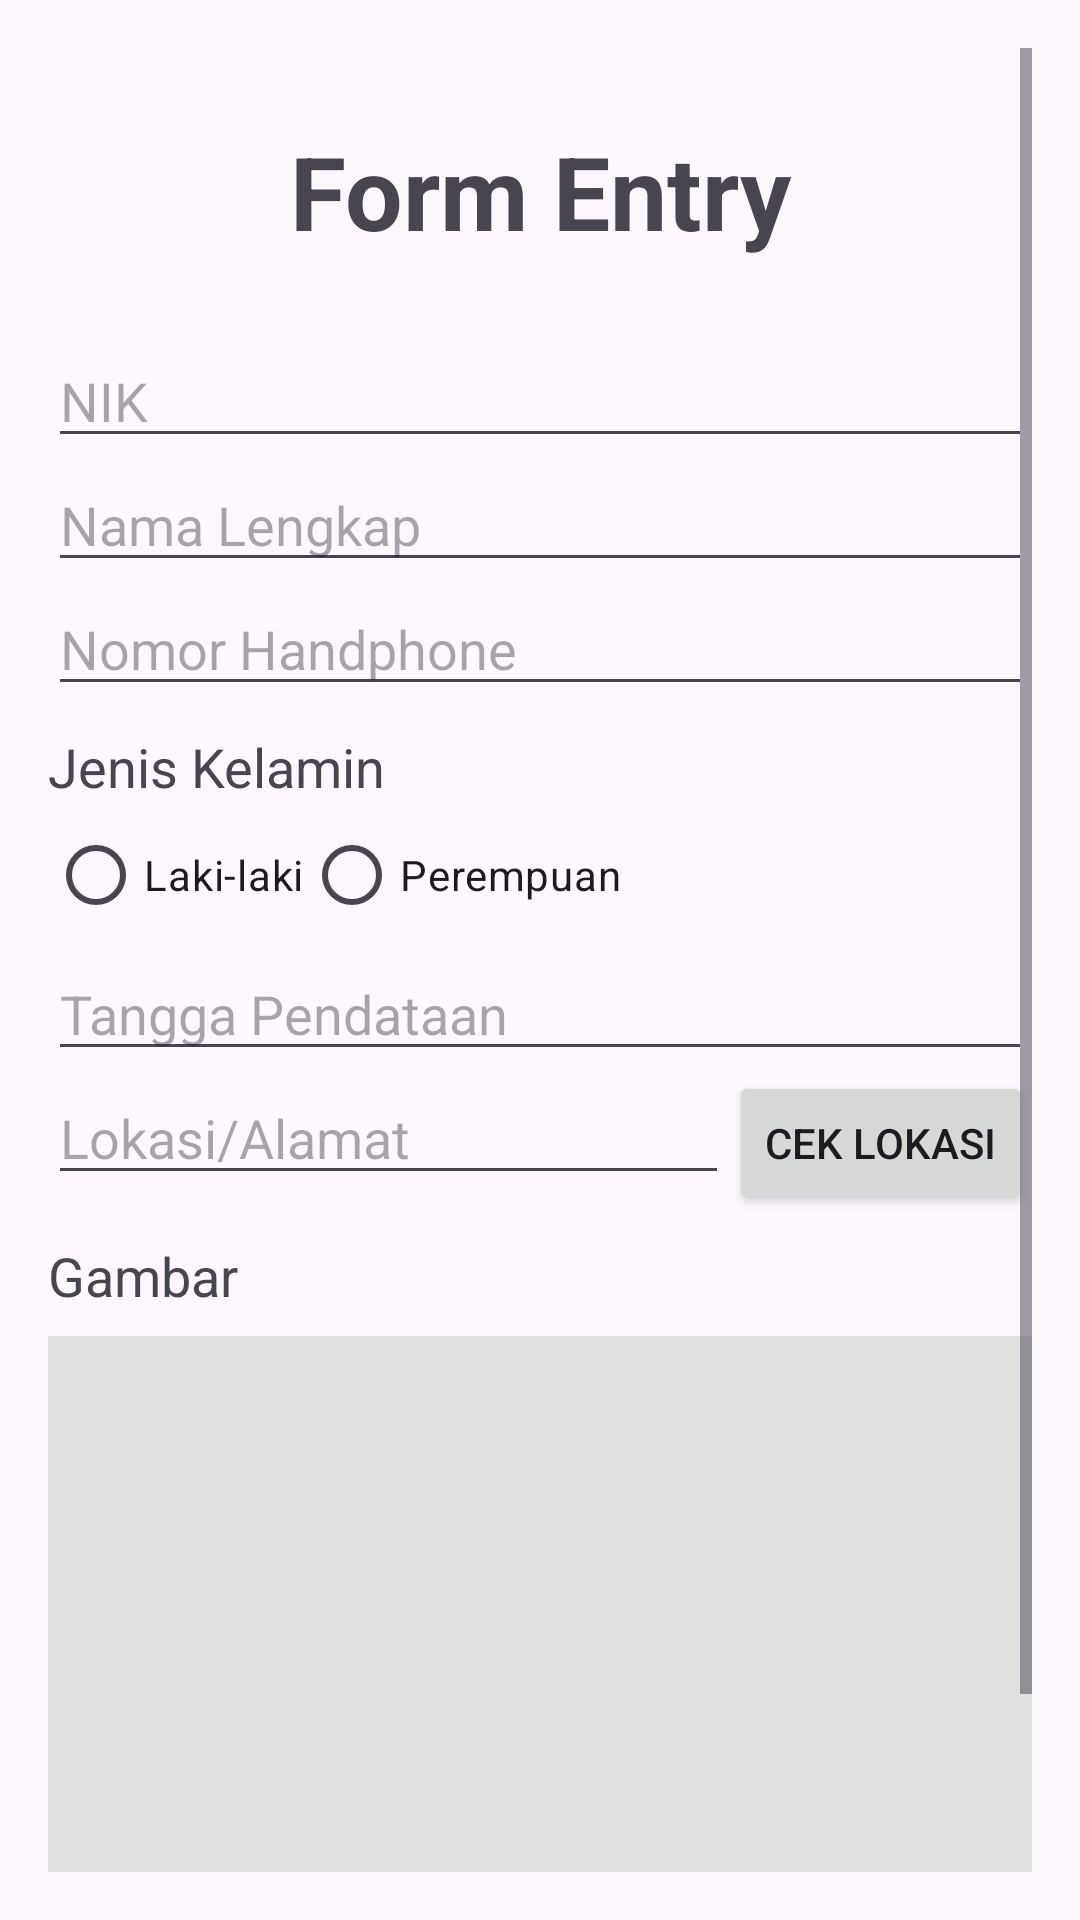

Reconstruct the res/layout file that produces this screen, plus the resources it refers to.
<!-- AndroidManifest.xml: application theme Theme.KPUData -->
<!-- res/layout/activity_form_entry.xml -->
<?xml version="1.0" encoding="utf-8"?>
<ScrollView xmlns:android="http://schemas.android.com/apk/res/android"
    android:layout_width="match_parent"
    android:layout_height="match_parent"
    android:padding="16dp">

    <LinearLayout
        android:layout_width="match_parent"
        android:layout_height="wrap_content"
        android:orientation="vertical">

        <TextView
            android:layout_width="match_parent"
            android:layout_height="wrap_content"
            android:text="@string/form_button"
            android:textSize="34sp"
            android:textAlignment="center"
            android:textStyle="bold"
            android:paddingVertical="25dp"
            />

        <EditText
            android:id="@+id/etNik"
            android:layout_width="match_parent"
            android:layout_height="wrap_content"
            android:hint="@string/nik_form"
            android:inputType="number" />

        <EditText
            android:id="@+id/etNama"
            android:layout_width="match_parent"
            android:layout_height="wrap_content"
            android:hint="@string/nama_form"
            android:inputType="textPersonName" />

        <EditText
            android:id="@+id/etNoHp"
            android:layout_width="match_parent"
            android:layout_height="wrap_content"
            android:hint="@string/phone_form"
            android:inputType="phone" />

        <TextView
            android:layout_width="wrap_content"
            android:layout_height="wrap_content"
            android:text="@string/gender_form"
            android:textSize="18sp"
            android:layout_marginTop="8dp"/>

        <RadioGroup
            android:id="@+id/rgGender"
            android:layout_width="match_parent"
            android:layout_height="wrap_content"
            android:orientation="horizontal">
            <RadioButton
                android:id="@+id/rbLaki"
                android:layout_width="wrap_content"
                android:layout_height="wrap_content"
                android:text="@string/guy_gender_form" />
            <RadioButton
                android:id="@+id/rbPerempuan"
                android:layout_width="wrap_content"
                android:layout_height="wrap_content"
                android:text="@string/girl_gender_form" />
        </RadioGroup>

        <EditText
            android:id="@+id/etTanggal"
            android:layout_width="match_parent"
            android:layout_height="wrap_content"
            android:hint="@string/date_form"
            android:focusable="false"
            android:clickable="true"/>

        <LinearLayout
            android:layout_width="match_parent"
            android:layout_height="wrap_content"
            android:orientation="horizontal">

            <EditText
                android:id="@+id/etAlamat"
                android:layout_width="0dp"
                android:layout_height="wrap_content"
                android:layout_weight="1"
                android:hint="@string/location_form"
                android:focusable="false"/>

            <Button
                android:id="@+id/btnCekLokasi"
                android:layout_width="wrap_content"
                android:layout_height="wrap_content"
                android:text="@string/location_button_form" />
        </LinearLayout>

        <LinearLayout
            android:layout_width="match_parent"
            android:layout_height="wrap_content"
            android:orientation="vertical">

            <TextView
                android:layout_width="match_parent"
                android:layout_height="wrap_content"
                android:text="@string/image_form"
                android:textSize="18sp"
                android:layout_marginTop="8dp"/>

            <ImageView
                android:id="@+id/ivGambar"
                android:layout_width="match_parent"
                android:layout_height="200dp"
                android:layout_marginTop="8dp"
                android:background="#E0E0E0"
                android:scaleType="centerCrop" />
        </LinearLayout>

        <Button
            android:id="@+id/btnSubmit"
            android:layout_width="match_parent"
            android:layout_height="wrap_content"
            android:layout_marginTop="16dp"
            android:text="@string/save_button"
            android:backgroundTint="#4A90E2"
            android:textColor="#FFFFFF" />

    </LinearLayout>



</ScrollView>
<!-- resources referenced by this layout -->
<resources>
  <string name="date_form">Tangga Pendataan</string>
  <string name="form_button">Form Entry</string>
  <string name="gender_form">Jenis Kelamin</string>
  <string name="girl_gender_form">Perempuan</string>
  <string name="guy_gender_form">Laki-laki</string>
  <string name="image_form">Gambar</string>
  <string name="location_button_form">Cek Lokasi</string>
  <string name="location_form">Lokasi/Alamat</string>
  <string name="nama_form">Nama Lengkap</string>
  <string name="nik_form">NIK</string>
  <string name="phone_form">Nomor Handphone</string>
  <string name="save_button">Simpan</string>
  <style name="Theme.KPUData" parent="Base.Theme.KPUData" />
  <style name="Base.Theme.KPUData" parent="Theme.Material3.DayNight.NoActionBar">
          
          
      </style>
</resources>
